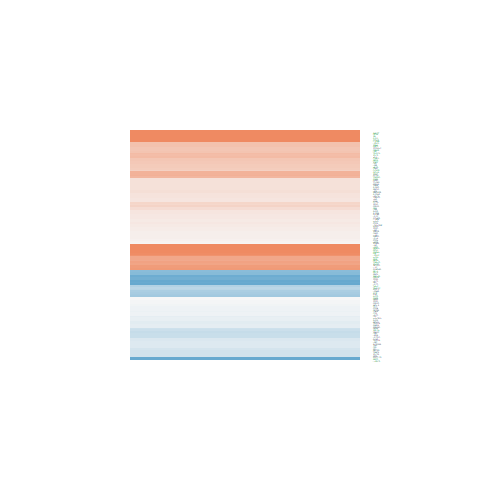

Source data for this figure (header and first rows):
logFC, AveExpr, t, P.Value, adj.P.Val, B
0.9748, 3.667, 4.289, 0.0007132, 0.005668, -0.6375
0.4574, 6.882, 4.648, 0.0003552, 0.003348, -0.3815
-0.9957, 7.3, -6.273, 1.8465563384432e-05, 0.0003823, 2.644
0.1703, 8.506, 1.706, 0.1096, 0.2231, -6.063
0.5176, 2.332, 2.003, 0.06443, 0.1525, -4.663
1.504, 0.6136, 3.326, 0.004861, 0.02252, -1.97
0.2167, 6.336, 1.974, 0.06803, 0.1583, -5.507
0.4841, 5.577, 3.254, 0.005622, 0.02518, -3.043
0.8544, 6.118, 6.925, 6.24118128158579e-06, 0.0001809, 3.831
0.1474, 6.159, 0.8693, 0.399, 0.5531, -6.9
0.1065, 7.166, 1.095, 0.2918, 0.4448, -6.787
-0.3029, 3.707, -1.615, 0.1281, 0.2496, -5.576
0.4959, 0.246, 1.033, 0.3189, 0.474, -5.482
-1.042, -1.324, -1.631, 0.1246, 0.2445, -4.495
0.07731, 1.675, 0.3032, 0.7661, 0.8496, -6.331
-0.008914, 5.317, -0.07535, 0.941, 0.9654, -7.202
-0.9037, -0.3007, -1.623, 0.1265, 0.2473, -4.572
-0.5821, 4.317, -4.161, 0.0009183, 0.006813, -1.005
0.3, 1.316, 1.001, 0.3336, 0.489, -5.777
0.1558, 6.017, 1.552, 0.1424, 0.2694, -6.112
0.2094, 3.758, 1.006, 0.331, 0.4866, -6.393
-0.1332, 4.424, -0.6768, 0.5093, 0.6533, -6.795
0.1575, 3.861, 1.002, 0.3331, 0.4886, -6.383
0.6303, 5.894, 5.606, 5.95134548063061e-05, 0.0008824, 1.518
0.02119, 3.112, 0.115, 0.9101, 0.9461, -6.732
0.065, -1.023, 0.1175, 0.9081, 0.9449, -5.725
-0.006898, 1, -0.01669, 0.9869, 0.9917, -6.12
-0.1263, 4.941, -1.021, 0.3243, 0.4797, -6.595
0.8275, -0.8561, 1.282, 0.2202, 0.3649, -4.94
0.8186, 1.102, 1.739, 0.1034, 0.2137, -4.789
0.1111, 4.725, 0.6367, 0.5343, 0.6734, -6.874
0.084, 4.276, 0.522, 0.6096, 0.7353, -6.858
0.18, 6.369, 1.844, 0.0859, 0.1872, -5.713
0.221, 2.3, 0.847, 0.4109, 0.5652, -6.145
-0.3502, 3.611, -2.048, 0.05937, 0.1441, -4.881
-0.08149, 7.175, -0.7895, 0.4427, 0.5936, -7.072
-0.09821, 5.126, -0.7946, 0.4398, 0.591, -6.845
0.1204, 9.032, 1.402, 0.1823, 0.3211, -6.504
-0.1511, 6.57, -1.56, 0.1406, 0.2671, -6.156
0.1312, 5.49, 1.048, 0.312, 0.4669, -6.656
-0.1914, 3.567, -0.9889, 0.3391, 0.4946, -6.291
-0.1862, 2.453, -0.7681, 0.4549, 0.6053, -6.223
-0.1129, 1.873, -0.3478, 0.733, 0.8272, -6.297
0.2119, 8.294, 2.38, 0.03172, 0.09034, -4.917
1.095, 7.972, 7.626, 2.06885771636088e-06, 8.32248890372217e-05, 4.874
1.546, 7.503, 12.64, 3.67861129966697e-09, 6.86738639339117e-07, 11.42
-0.05131, 5.604, -0.439, 0.6672, 0.7774, -7.151
0.7015, 5.558, 5.935, 3.3196767551601e-05, 0.0005866, 2.155
0.5222, 6.817, 4.143, 0.0009507, 0.006973, -1.382
0.7094, 3.352, 3.894, 0.00156, 0.009932, -1.356
-0.7478, 4.162, -4.313, 0.0006813, 0.005481, -0.6682
-0.9442, 1.634, -2.968, 0.009978, 0.03843, -2.757
0.1949, 2.897, 0.6897, 0.5014, 0.6465, -6.392
-0.5544, 7.356, -5.663, 5.37711741122411e-05, 0.0008306, 1.527
1.253, 6.742, 11.24, 1.7128347467586e-08, 2.31648893648073e-06, 9.868
1.361, 5.097, 9.228, 2.08501333435385e-07, 1.45058788276127e-05, 7.414
-0.2092, 1.928, -0.8098, 0.4313, 0.5832, -6.076
-0.1019, 1.223, -0.2992, 0.7691, 0.8515, -6.129
0.08193, 5.323, 0.7259, 0.4796, 0.6272, -6.927
0.2448, 3.058, 1.369, 0.1921, 0.3324, -5.808
... 75 more rows
